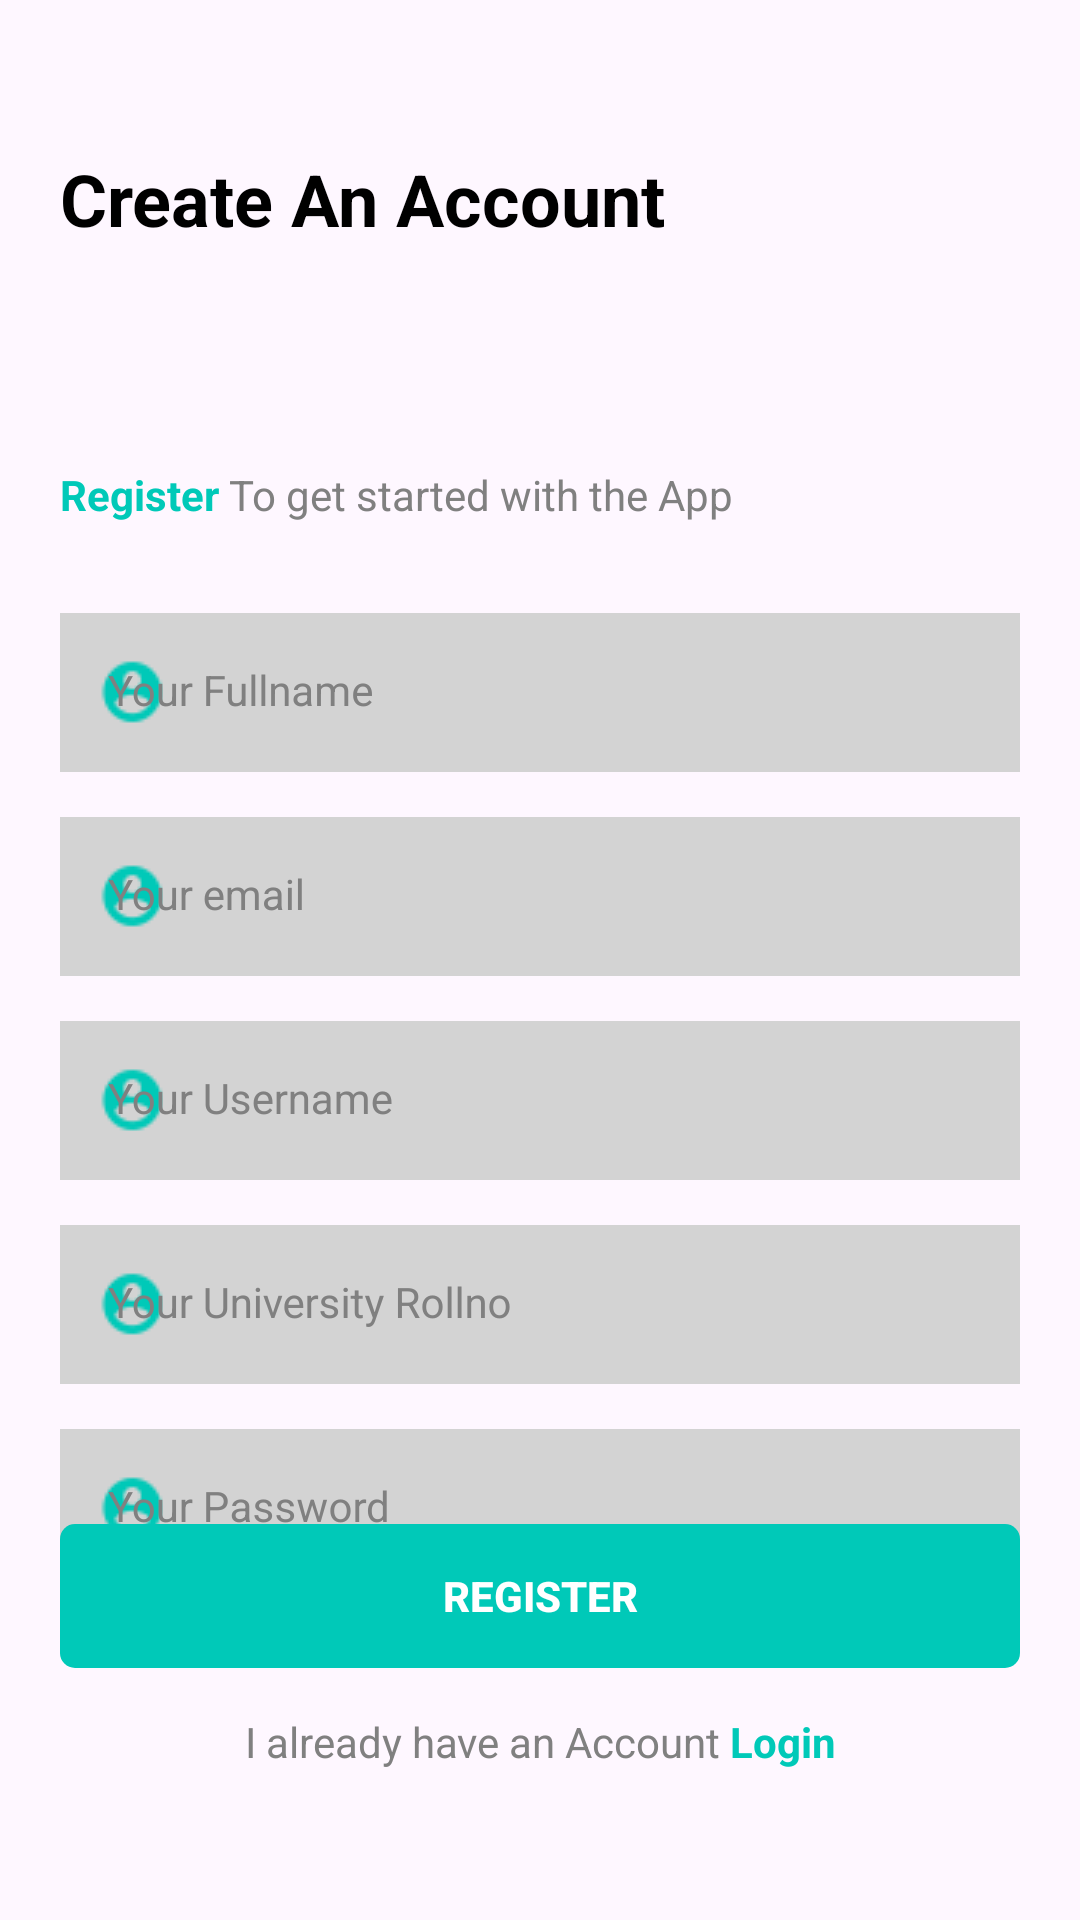

Layout XML and referenced resources for this Android screen:
<!-- AndroidManifest.xml: application theme Theme.TimeScheduler -->
<!-- res/layout/activity_register.xml -->
<?xml version="1.0" encoding="utf-8"?>
<androidx.constraintlayout.widget.ConstraintLayout xmlns:android="http://schemas.android.com/apk/res/android"
    xmlns:app="http://schemas.android.com/apk/res-auto"
    xmlns:tools="http://schemas.android.com/tools"
    android:layout_width="match_parent"
    android:layout_height="match_parent"
    tools:context=".Register_Activity"
    android:padding="20dp"
   >
    <TextView
       android:id="@+id/register_title"
       android:layout_width="match_parent"
        android:layout_height="wrap_content"
        android:text="Create An Account"
        android:layout_marginTop="30dp"
       app:layout_constraintEnd_toEndOf="parent"
        app:layout_constraintStart_toStartOf="parent"
        app:layout_constraintTop_toTopOf="parent"
        style="@style/Title"
        />

    <TextView
        android:id="@+id/register_subtitle"
        style="@style/Subtitle"
        android:layout_width="match_parent"
        android:layout_height="wrap_content"
        android:text="@string/Register_subtitle"
        app:layout_constraintBottom_toBottomOf="parent"
        app:layout_constraintEnd_toEndOf="parent"
        app:layout_constraintHorizontal_bias="0.0"
        app:layout_constraintStart_toStartOf="parent"
        app:layout_constraintTop_toBottomOf="@id/register_title"
        app:layout_constraintVertical_bias="0.141" />

    <com.google.android.material.textfield.TextInputLayout
        android:id="@+id/fullname"
        android:layout_width="match_parent"
        android:layout_height="wrap_content"
        android:hint="Your Fullname"
        android:layout_marginTop="30dp"
        app:startIconDrawable="@drawable/circle"
        app:layout_constraintEnd_toEndOf="parent"
        app:layout_constraintStart_toStartOf="parent"
        app:layout_constraintTop_toBottomOf="@id/register_subtitle"
        style="@style/TextInputLayout"
        >
        <com.google.android.material.textfield.TextInputEditText
            android:id="@+id/et_fullname"
            android:layout_width="match_parent"
            android:layout_height="wrap_content"
            style="@style/TextInputEditText"
            />

    </com.google.android.material.textfield.TextInputLayout>
    <com.google.android.material.textfield.TextInputLayout
        android:id="@+id/femail"
        android:layout_width="match_parent"
        android:layout_height="wrap_content"
        android:layout_marginTop="15dp"
        android:hint="Your email"
        style="@style/TextInputLayout"
        app:layout_constraintEnd_toEndOf="parent"
        app:layout_constraintStart_toStartOf="parent"
        app:layout_constraintTop_toBottomOf="@id/fullname"
        app:startIconDrawable="@drawable/circle">
        <com.google.android.material.textfield.TextInputEditText
            android:id="@+id/et_email"
            android:layout_width="match_parent"
            android:layout_height="wrap_content"

            style="@style/TextInputEditText" />
    </com.google.android.material.textfield.TextInputLayout>
    <com.google.android.material.textfield.TextInputLayout
        android:id="@+id/username"
        android:layout_width="match_parent"
        android:layout_height="wrap_content"
        android:layout_marginTop="15dp"
        android:hint="Your Username"
        style="@style/TextInputLayout"
        app:layout_constraintEnd_toEndOf="parent"
        app:layout_constraintStart_toStartOf="parent"
        app:layout_constraintTop_toBottomOf="@id/femail"
        app:startIconDrawable="@drawable/circle">
        <com.google.android.material.textfield.TextInputEditText
            android:id="@+id/et_username"
            android:layout_width="match_parent"
            android:layout_height="wrap_content"

            style="@style/TextInputEditText" />
    </com.google.android.material.textfield.TextInputLayout>
    <com.google.android.material.textfield.TextInputLayout
        android:id="@+id/rollno"
        android:layout_width="match_parent"
        android:layout_height="wrap_content"
        android:layout_marginTop="15dp"
        android:hint="Your University Rollno"
        style="@style/TextInputLayout"
        app:layout_constraintEnd_toEndOf="parent"
        app:layout_constraintStart_toStartOf="parent"
        app:layout_constraintTop_toBottomOf="@id/username"
        app:startIconDrawable="@drawable/circle">
        <com.google.android.material.textfield.TextInputEditText
            android:id="@+id/et_rollno"
            android:layout_width="match_parent"
            android:layout_height="wrap_content"

            style="@style/TextInputEditText" />
    </com.google.android.material.textfield.TextInputLayout>
    <com.google.android.material.textfield.TextInputLayout
        android:id="@+id/password"
        android:layout_width="match_parent"
        android:layout_height="wrap_content"
        android:layout_marginTop="15dp"
        android:hint="Your Password"
        style="@style/TextInputLayout"
        app:layout_constraintEnd_toEndOf="parent"
        app:layout_constraintStart_toStartOf="parent"
        app:layout_constraintTop_toBottomOf="@id/rollno"
        app:startIconDrawable="@drawable/circle">
        <com.google.android.material.textfield.TextInputEditText
            android:id="@+id/et_password"
            android:layout_width="match_parent"
            android:layout_height="wrap_content"
            android:inputType="textPassword"
            style="@style/TextInputEditText" />
    </com.google.android.material.textfield.TextInputLayout>

    <androidx.appcompat.widget.AppCompatButton
        android:id="@+id/btn_register"
        android:layout_width="match_parent"
        android:layout_height="wrap_content"
        android:layout_marginBottom="15dp"
        android:text="REGISTER"
        app:layout_constraintBottom_toTopOf="@id/Haven_acoount"
        app:layout_constraintEnd_toEndOf="parent"
        app:layout_constraintStart_toStartOf="parent"
        style="@style/ButtonGreen"
        />
    <TextView
        android:id="@+id/Haven_acoount"
        android:layout_width="match_parent"
        android:layout_height="wrap_content"
        android:text="@string/register_haven_account"
        android:textAlignment="center"
        android:layout_marginBottom="30dp"
        style="@style/Subtitle"
        app:layout_constraintBottom_toBottomOf="parent"
        app:layout_constraintStart_toStartOf="parent"
        app:layout_constraintEnd_toEndOf="parent"/>



</androidx.constraintlayout.widget.ConstraintLayout>
<!-- resources referenced by this layout -->
<resources>
  <!-- drawable circle: png bitmap (drawable, 463 bytes) -->
  <string name="Register_subtitle">
          <font color="#00C9B8"><b>Register</b></font>
          To get started with the App
      </string>
  <string name="register_haven_account">
          I already have an Account
          <font color="#00C9B8"><b>Login</b></font>
      </string>
  <style name="ButtonGreen">
          <item name="android:background">@drawable/bg_button</item>
          <item name="android:backgroundTint">@color/primary_color</item>
          <item name="android:textColor">@color/white</item>
          <item name="android:textSize">14sp</item>
          <item name="android:textStyle">bold</item>
      </style>
  <style name="Subtitle">
          <item name="android:textColor">@color/Gray</item>
          <item name="android:textSize">14sp</item>
      </style>
  <style name="TextInputEditText" parent="Widget.MaterialComponents.TextInputLayout.FilledBox">
          <item name="android:background">@drawable/bg_text</item>
      </style>
  <style name="TextInputLayout" parent="Widget.MaterialComponents.TextInputLayout.FilledBox">
          <item name="android:textColorHint">@color/Gray</item>
          <item name="hintTextColor">@color/Gray</item>
          <item name="startIconTint">@color/primary_color</item>
          <item name="boxStrokeWidth">0dp</item>
          <item name="boxStrokeWidthFocused">0dp</item>
      </style>
  <style name="Title">
          <item name="android:textColor">@color/black</item>
          <item name="android:textSize">24sp</item>
          <item name="android:textStyle">bold</item>
  
      </style>
  <style name="Theme.TimeScheduler" parent="Base.Theme.TimeScheduler" />
  <!-- drawable bg_button (drawable) -->
  <?xml version="1.0" encoding="utf-8"?>
  <shape xmlns:android="http://schemas.android.com/apk/res/android"
      android:shape="rectangle">
  <corners android:radius="5dp"/>
  </shape>
  <color name="primary_color">#00c9B8</color>
  <color name="white">#FFFFFFFF</color>
  <color name="Gray">#808080</color>
  <!-- drawable bg_text (drawable) -->
  <?xml version="1.0" encoding="utf-8"?>
  <selector xmlns:android="http://schemas.android.com/apk/res/android">
  <item android:state_focused="true">
      <shape android:shape="rectangle">
        <solid android:color="@color/Gray_Light">
            <stroke android:width="1dp" android:color="@color/primary_color">
  
           </stroke>
            <corners android:radius="5dp" />
        </solid>
      </shape>
  </item>
     <item android:state_focused="false">
         <shape android:shape="rectangle">
             <solid android:color="@color/Gray_Light">
  
                 <corners android:radius="5dp"/>
             </solid>
         </shape>
     </item>
  </selector>
  <color name="black">#FF000000</color>
  <style name="Base.Theme.TimeScheduler" parent="Theme.Material3.DayNight.NoActionBar">
          
          
      </style>
  <color name="Gray_Light">#D3D3D3</color>
</resources>
